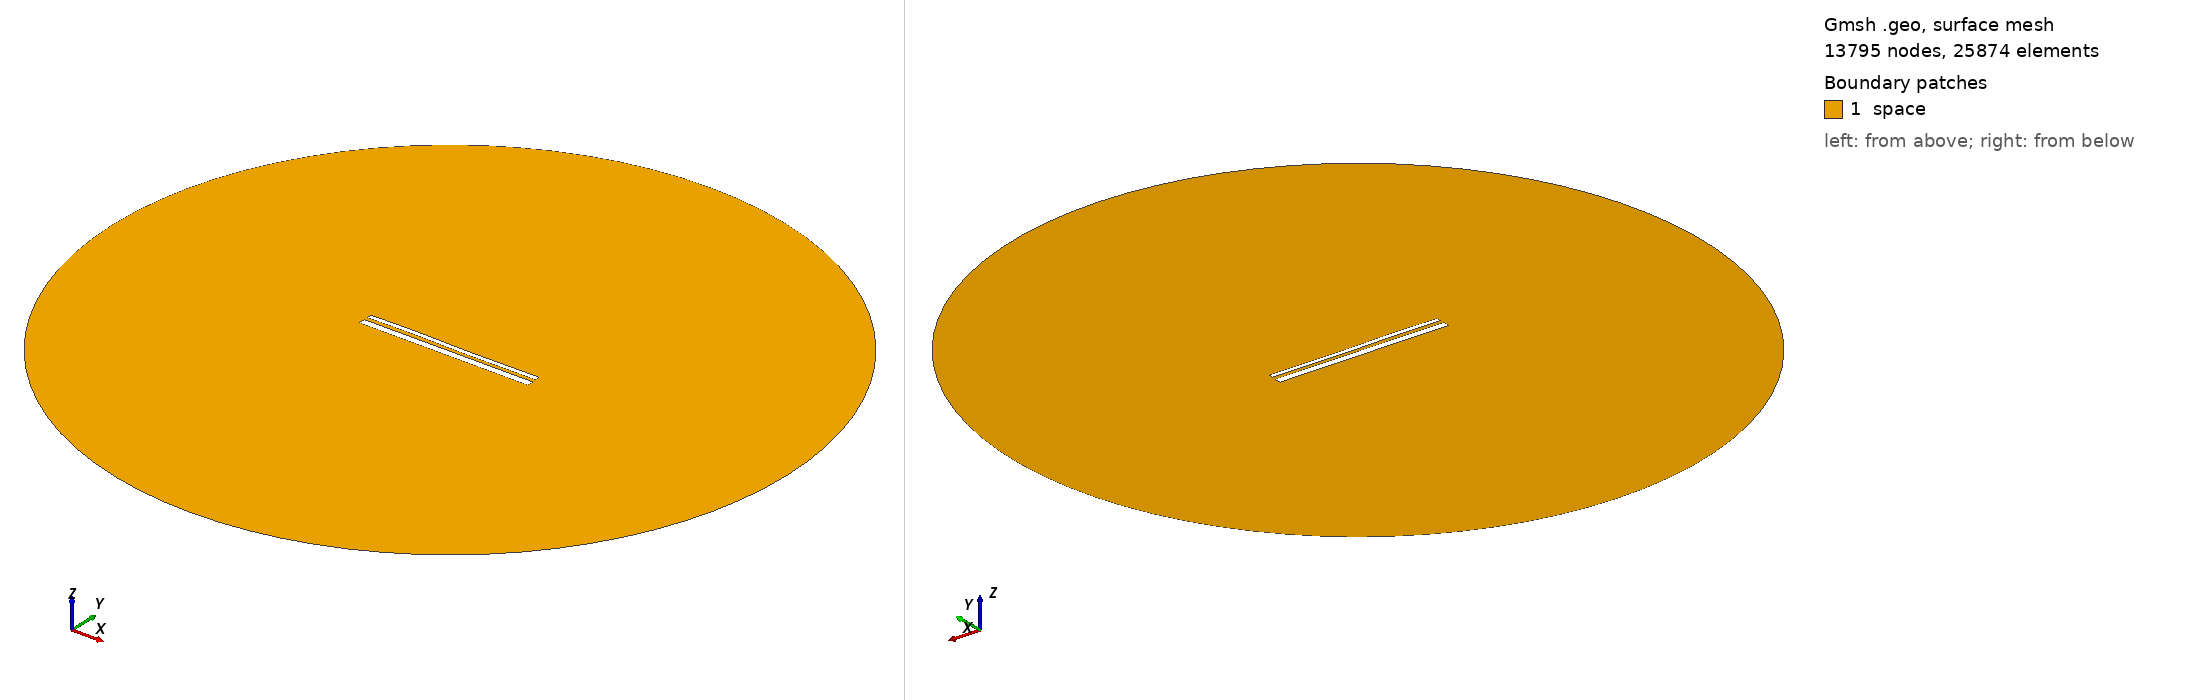

Gmsh geometry script, surface-meshed: 13795 nodes, 25874 surface elements. Boundary patches (legend numbers): 1 space. Left view from above one corner, right view from below the opposite corner. Legend entries are the model's physical surfaces. The drawing asked Gmsh for element sizes between 1% and 20% of the model's largest extent; the script's own settings can give other sizes.

=== 13324.geo (drawn) ===
//---------------------------------------
// Geometry kernel
//---------------------------------------

SetFactory("OpenCASCADE");



//---------------------------------------
// Parameters of the geometry
//---------------------------------------

// Overetch of the upper plate
overetch = 0.5;

// Distance between the plates
distance = 1.75;

// Discretization over the x axis (for the deformation)
nx = 50; 

// Length of the plate
L = 100 - overetch; 

// Number of modes
n = 4; 

// 1st mode coefficient
coeff(1) = -0.075;
beta(1) = 0.596864 * 3.1415926535 / L;

// 2nd mode coefficient
coeff(2) = 0.0;
beta(2) = 1.49418 * 3.1415926535 / L;

// 3rd mode coefficient
coeff(3) = 0.15;
beta(3) = 2.50025 * 3.1415926535 / L;

// 4th mode coefficient
coeff(4) = 0.07499999999999998;
beta(4) = 3.49999 * 3.1415926535 / L;



//---------------------------------------
// Upper plate (deformed rectangle)
//---------------------------------------

// Coordiantes of the upper plate
xmin = -50;
xmax = 50 - overetch;

// Height of the upper plate
yheight = 4 - 2 * overetch;

// Indexes of the points
UpperID[] = {};
LowerID[] = {};
LeftID[] = {};
RightID[] = {};

// Point index
p = 1;

// Horizontal edges
For i In {1:nx}
    x = xmin + (i-1)*(xmax - xmin)/(nx-1);

    y_bottom = distance / 2 + overetch;
    For j In {1:n}
        C = (Cosh(beta(j)*L) + Cos(beta(j)*L)) / (Sinh(beta(j)*L) + Sin(beta(j)*L));
        y_bottom  = y_bottom + coeff(j) * (Cosh(beta(j)*(x+50)) - Cos(beta(j)*(x+50)) - C * (Sinh(beta(j)*(x+50)) - Sin(beta(j)*(x+50))));
    EndFor

    y_top = y_bottom + yheight;

    Point(p) = {x, y_top, 0, 1.0};
    UpperID[i] = p;
    p = p + 1;

    Point(p) = {x, y_bottom, 0, 1.0};
    LowerID[i] = p;
    p = p + 1;
EndFor

// Create point lists
UpperPts[] = {}; LowerPts[] = {};
For i In {1:nx}
  UpperPts[] += {UpperID[i]};
  LowerPts[] += {LowerID[i]};
EndFor

// Build splines
Spline(1) = {UpperPts[]};
Spline(2) = {LowerPts[]};
Line(3) = {LowerPts[nx-1], UpperPts[nx-1]};
Line(4) = {LowerPts[0], UpperPts[0]};

// Build the plane surface
Curve Loop(1) = {2, 3, -1, -4};
Plane Surface(1) = {1};



//---------------------------------------
// Lower plate (rectangle)
//---------------------------------------

// Vertices
Point(1001) = {-50, -1, 0, 1.0};
Point(1002) = { 50, -1, 0, 1.0};
Point(1003) = { 50,  -5, 0, 1.0};
Point(1004) = {-50,  -5, 0, 1.0};

// Edges
Line(5) = {1001, 1002};
Line(6) = {1002, 1003};
Line(7) = {1003, 1004};
Line(8) = {1004, 1001};

// Plane surface
Line Loop(2) = {5, 6, 7, 8};
Plane Surface(2) = {2}; 



//---------------------------------------
// Outer (fictious) boundary
//---------------------------------------

// Points
Point(1005) = {0, 0, 0};       // Center
Point(1006) = {200, 0, 0};     // Start point
Point(1007) = {0, 200, 0};     // 90 degrees
Point(1008) = {-200, 0, 0};    // 180 degrees
Point(1009) = {0, -200, 0};    // 270 degrees

// Circle arcs (each needs start, center, end)
Circle(9) = {1006, 1005, 1007};
Circle(10) = {1007, 1005, 1008};
Circle(11) = {1008, 1005, 1009};
Circle(12) = {1009, 1005, 1006};

// Plane surface for the entire domain
Curve Loop(3) = {9, 10, 11, 12};
Surface(3) = {3};

// Subtract the plates from the whole domain to obtain the actual domain where we want to solve the equations
BooleanDifference{ Surface{3}; Delete; }{ Surface{1}; Surface{2}; Delete; }




//---------------------------------------
// Transfinite Lines/Curves
//---------------------------------------

// Set the number of points on the boundaries
r = 7;

// Plates
Transfinite Curve {1, 2} = 50*r Using Progression 1;
Transfinite Curve {3, 4} = 2*r Using Progression 1;
Transfinite Line {5, 7} = 50*r Using Progression 1;
Transfinite Line {6, 8} = 2*r Using Progression 1;

// Outer boundary
Transfinite Line {9, 10, 11, 12} = 20 Using Progression 1;



//---------------------------------------
// Physical groups
//---------------------------------------                

// Physical curves (boundaries)
Physical Line("force_segment", 10) = {2};
Physical Line("upper_plate", 11) = {1, 3, 4};
Physical Line("lower_plate", 12) = {5, 6, 7, 8};
Physical Line("boundary", 20) = {9, 10, 11, 12};

// Physical Surfaces
Physical Surface("space", 30) = {3};



//---------------------------------------
// 6. Generate the Mesh
//---------------------------------------

// 2D mesh generation
Mesh 2;
